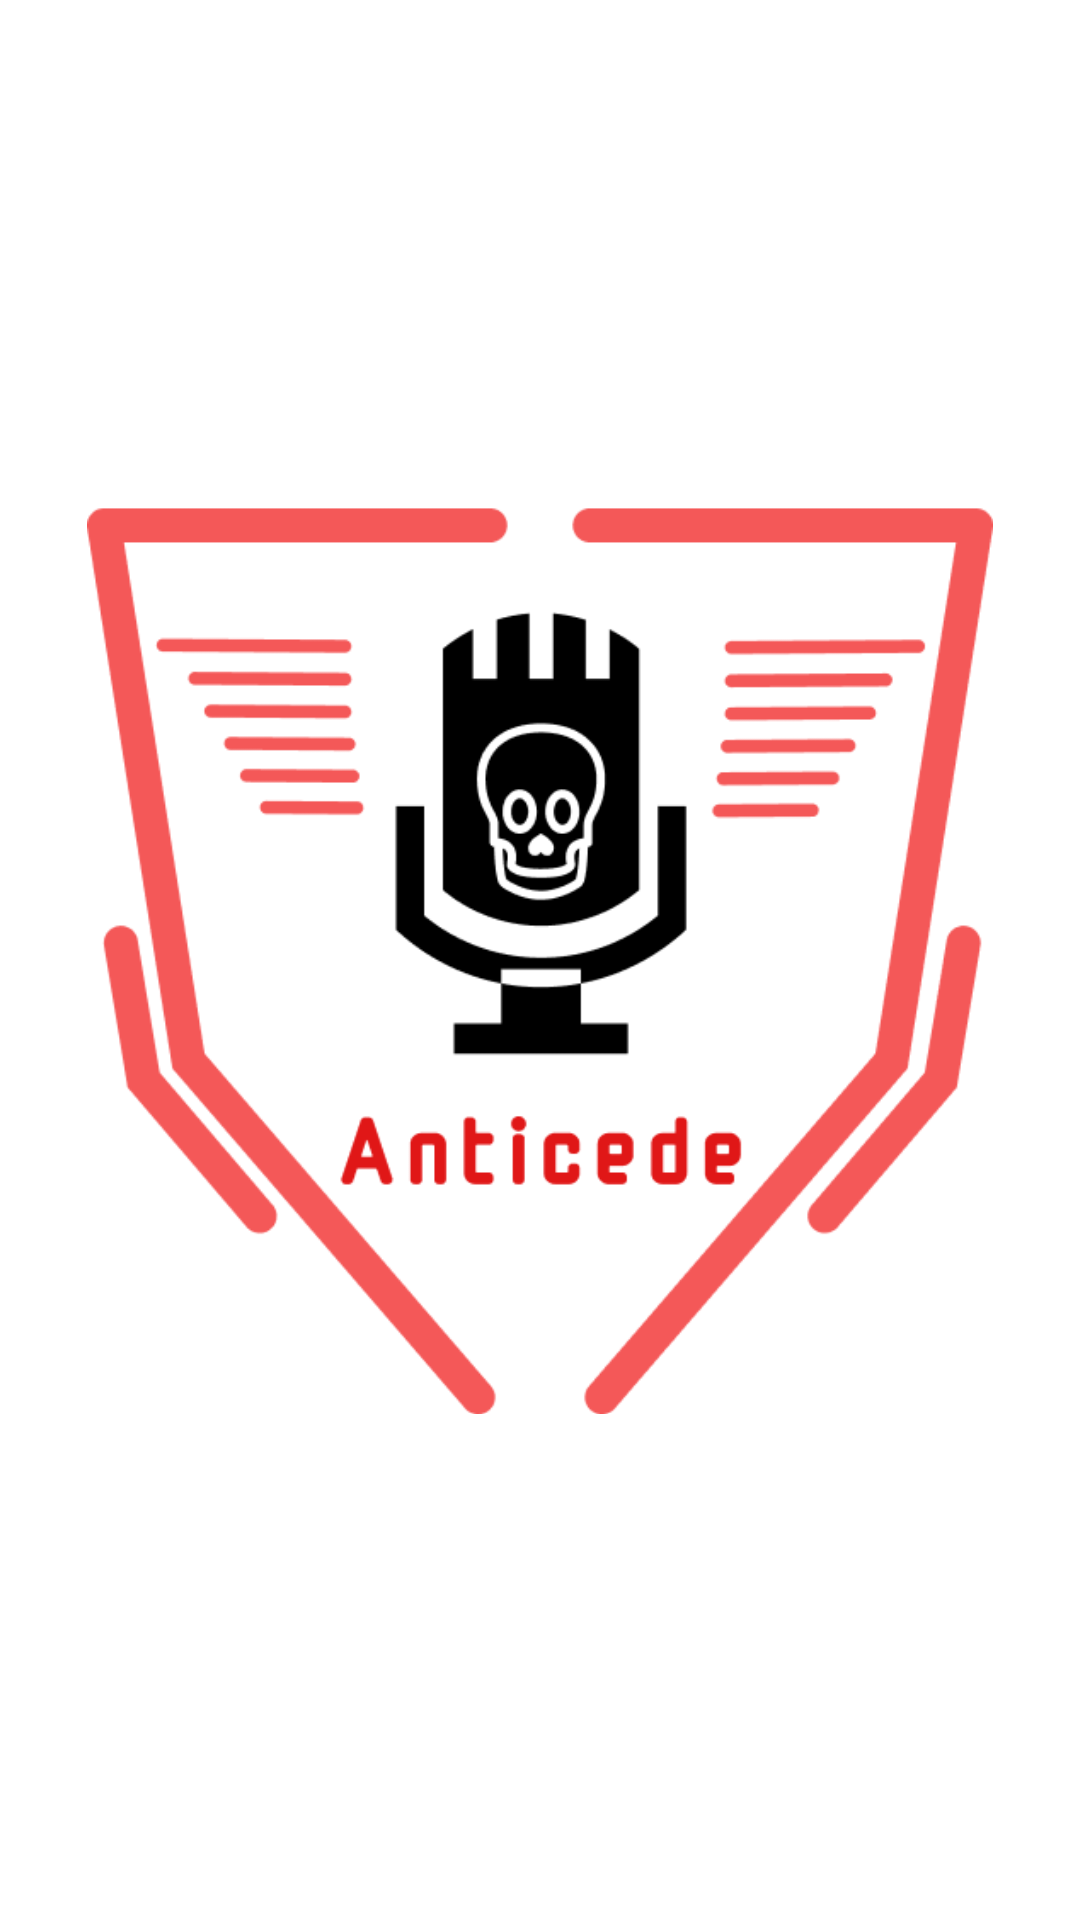

Produce the Android XML layout that renders to this screen, including the resource entries it uses.
<!-- AndroidManifest.xml: application theme Theme.Anticede -->
<!-- res/layout/activity_main.xml -->
<?xml version="1.0" encoding="utf-8"?>
<androidx.constraintlayout.widget.ConstraintLayout xmlns:android="http://schemas.android.com/apk/res/android"
    xmlns:app="http://schemas.android.com/apk/res-auto"
    xmlns:tools="http://schemas.android.com/tools"
    android:layout_width="match_parent"
    android:layout_height="match_parent"
    tools:context=".MainActivity">

    <ImageView
        android:id="@+id/imageView2"
        android:layout_width="302dp"
        android:layout_height="343dp"
        app:layout_constraintBottom_toBottomOf="parent"
        app:layout_constraintEnd_toEndOf="parent"
        app:layout_constraintStart_toStartOf="parent"
        app:layout_constraintTop_toTopOf="parent"
        app:srcCompat="@drawable/logo"
        android:contentDescription="@string/logo_description" />
</androidx.constraintlayout.widget.ConstraintLayout>
<!-- resources referenced by this layout -->
<resources>
  <!-- drawable logo: png bitmap (drawable, 25723 bytes) -->
  <string name="logo_description">Logo Aplikasi Anticede</string>
  <style name="Theme.Anticede" parent="Theme.MaterialComponents.DayNight.DarkActionBar">
          
          <item name="colorPrimary">@color/red_200</item>
          <item name="colorPrimaryVariant">@color/red_700</item>
          <item name="colorOnPrimary">@color/white</item>
          
          <item name="colorSecondary">@color/teal_200</item>
          <item name="colorSecondaryVariant">@color/teal_700</item>
          <item name="colorOnSecondary">@color/black</item>
          
          <item name="android:statusBarColor" tools:targetApi="l">?attr/colorPrimaryVariant</item>
          
          <item name="android:fontFamily">@font/montserrat_bold</item>
      </style>
  <color name="red_200">#F52121</color>
  <color name="red_700">#811616</color>
  <color name="white">#FFFFFFFF</color>
  <color name="teal_200">#FF03DAC5</color>
  <color name="teal_700">#FF018786</color>
  <color name="black">#FF000000</color>
</resources>
